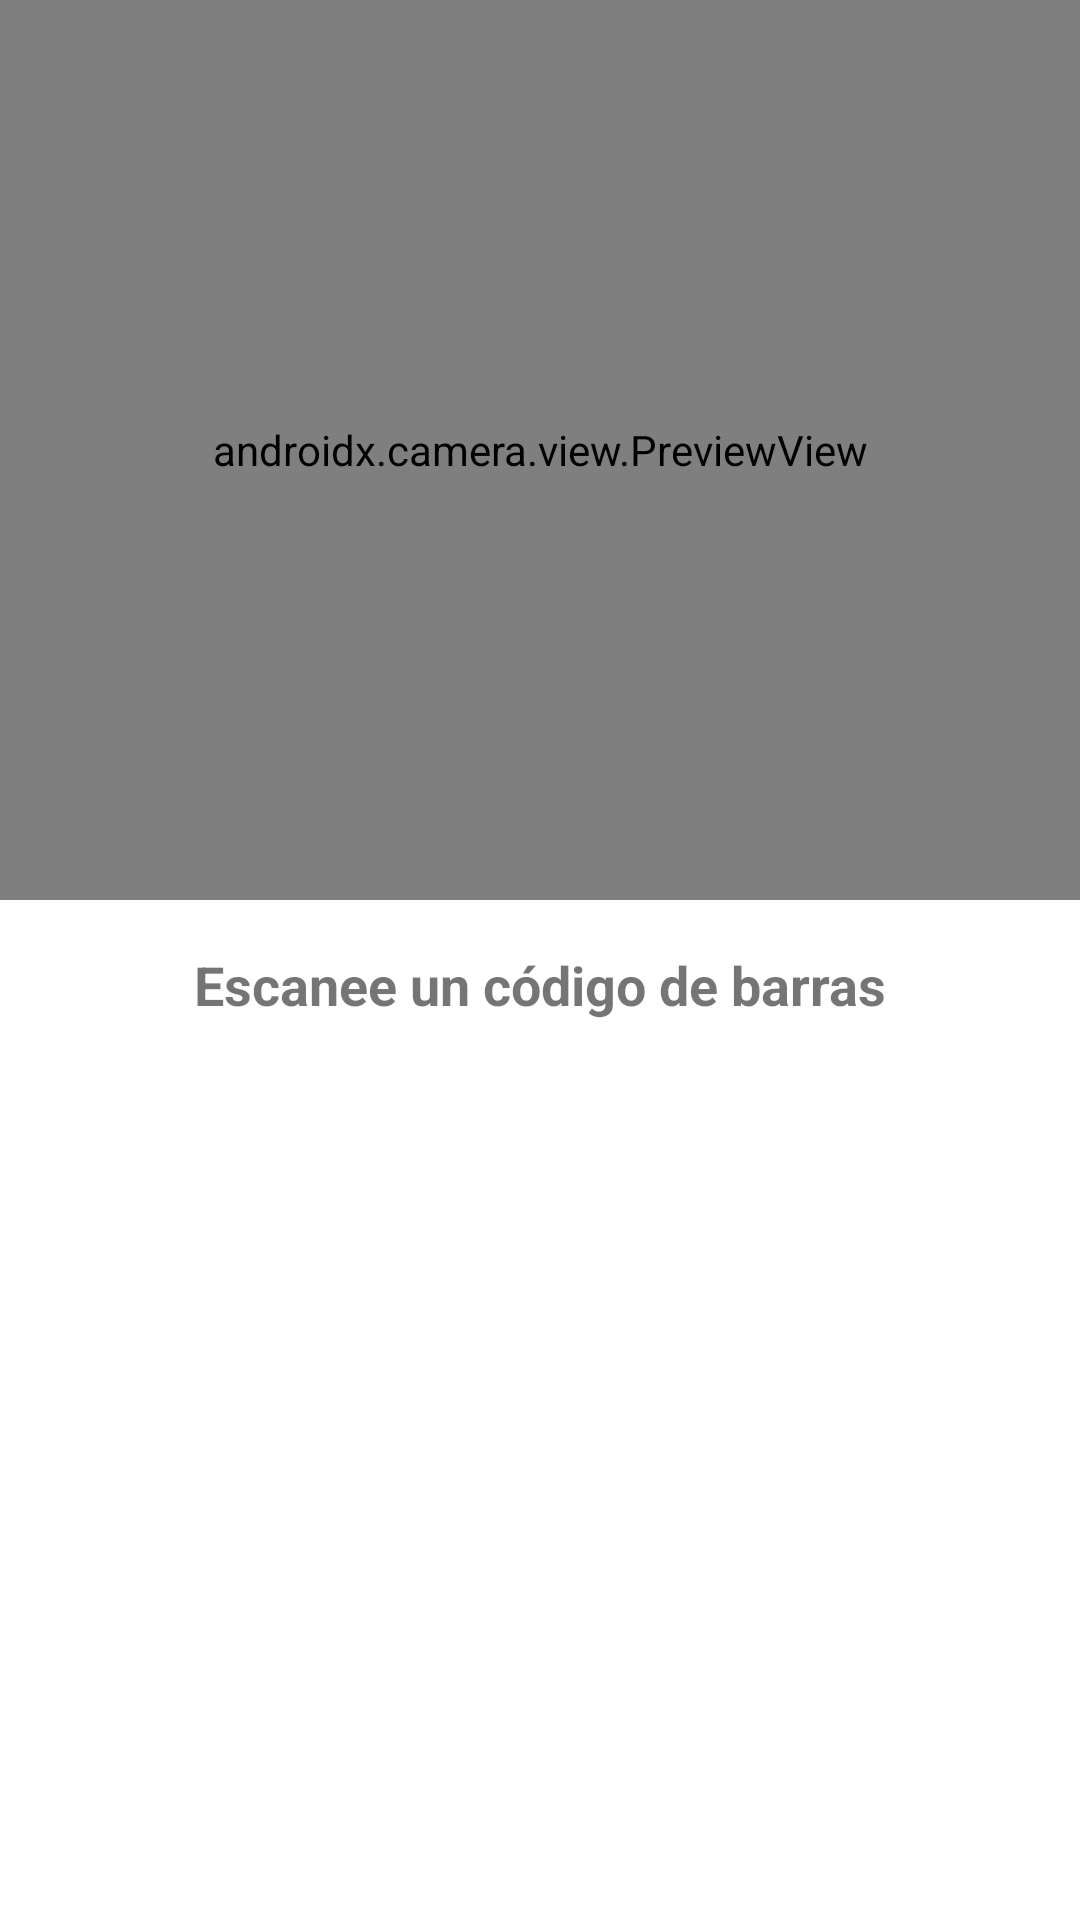

Reconstruct the res/layout file that produces this screen, plus the resources it refers to.
<!-- AndroidManifest.xml: application theme Theme.FarmaciaSantaMarta -->
<!-- res/layout/activity_inventory.xml -->
<?xml version="1.0" encoding="utf-8"?>
<androidx.constraintlayout.widget.ConstraintLayout xmlns:android="http://schemas.android.com/apk/res/android"
    xmlns:app="http://schemas.android.com/apk/res-auto"
    android:layout_width="match_parent"
    android:layout_height="match_parent">

    <androidx.camera.view.PreviewView
        android:id="@+id/previewView"
        android:layout_width="match_parent"
        android:layout_height="300dp"
        app:layout_constraintTop_toTopOf="parent" />

    <TextView
        android:id="@+id/tvBarcodeResult"
        android:layout_width="wrap_content"
        android:layout_height="wrap_content"
        android:layout_marginTop="16dp"
        android:text="Escanee un código de barras"
        android:textSize="18sp"
        android:textStyle="bold"
        app:layout_constraintEnd_toEndOf="parent"
        app:layout_constraintStart_toStartOf="parent"
        app:layout_constraintTop_toBottomOf="@id/previewView" />

    <com.google.android.material.card.MaterialCardView
        android:id="@+id/cardProductDetails"
        android:layout_width="match_parent"
        android:layout_height="wrap_content"
        android:layout_margin="16dp"
        android:visibility="gone"
        app:layout_constraintTop_toBottomOf="@id/tvBarcodeResult">

        <LinearLayout
            android:layout_width="match_parent"
            android:layout_height="wrap_content"
            android:orientation="vertical"
            android:padding="16dp">

            <TextView
                android:id="@+id/tvProductName"
                android:layout_width="match_parent"
                android:layout_height="wrap_content"
                android:text="Nombre del Producto"
                android:textSize="20sp"
                android:textStyle="bold" />

            <TextView
                android:id="@+id/tvProductPrice"
                android:layout_width="match_parent"
                android:layout_height="wrap_content"
                android:layout_marginTop="8dp"
                android:text="Precio: $0.00" />

            <com.google.android.material.textfield.TextInputLayout
                android:layout_width="match_parent"
                android:layout_height="wrap_content"
                android:layout_marginTop="16dp"
                android:hint="Stock Actual">

                <com.google.android.material.textfield.TextInputEditText
                    android:id="@+id/etStock"
                    android:layout_width="match_parent"
                    android:layout_height="wrap_content"
                    android:inputType="number" />
            </com.google.android.material.textfield.TextInputLayout>

            <Button
                android:id="@+id/btnUpdateStock"
                android:layout_width="match_parent"
                android:layout_height="wrap_content"
                android:layout_marginTop="16dp"
                android:text="Actualizar Inventario" />

        </LinearLayout>
    </com.google.android.material.card.MaterialCardView>

</androidx.constraintlayout.widget.ConstraintLayout>
<!-- resources referenced by this layout -->
<resources>
  <style name="Theme.FarmaciaSantaMarta" parent="Theme.MaterialComponents.DayNight.DarkActionBar">
          <item name="colorPrimary">#4ADE80</item>
          <item name="colorPrimaryVariant">#22C55E</item>
          <item name="colorOnPrimary">@color/white</item>
          <item name="secondaryColor">#3B82F6</item>
          <item name="android:statusBarColor">?attr/colorPrimaryVariant</item>
      </style>
  <color name="white">#FFFFFFFF</color>
</resources>
